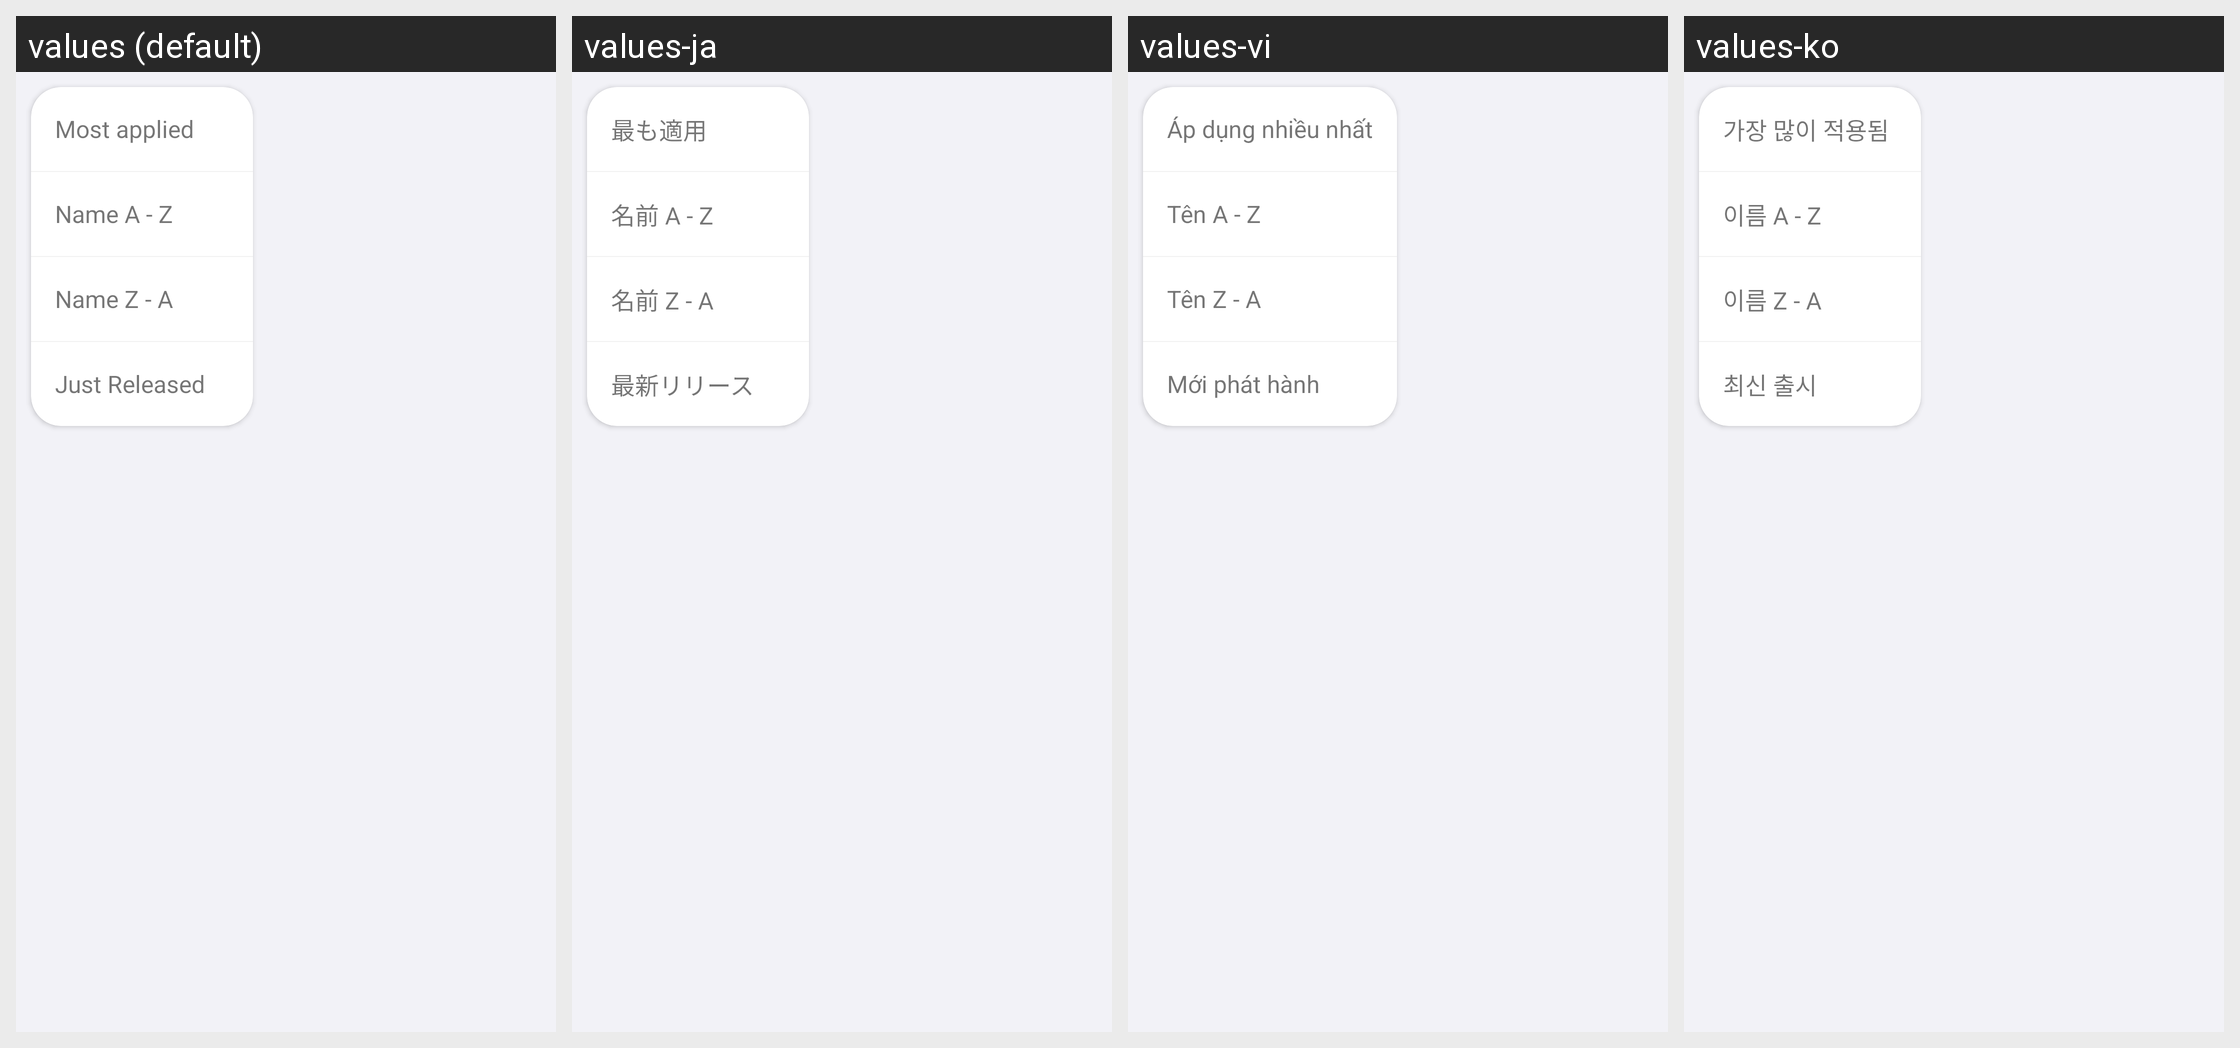

The Android screen above is rendered under several locales of the same app. Produce the string resources it draws, with the default and per-locale values.
Android screen res/layout/sort_menu_layout.xml rendered under 4 locales, left to right: values (default), values-ja, values-vi, values-ko. Device: Nexus 5 (rendered at 1080×1920; each locale shown at half size, 540×960, under a caption strip naming it); theme AppTheme.
Other locales in the repository, not shown: values-ar, values-fa, values-hi, values-in, values-pt, values-th, values-tr.
Strings drawn on this screen, with the default value and each locale's value (text and hints the layout hard-codes, and strings that could not be matched under every locale, appear in the picture but are not listed):

most_applied
  values: Most applied
  values-ja: 最も適用
  values-vi: Áp dụng nhiều nhất
  values-ko: 가장 많이 적용됨

name_a_z
  values: Name A - Z
  values-ja: 名前 A - Z
  values-vi: Tên A - Z
  values-ko: 이름 A - Z

name_z_a
  values: Name Z - A
  values-ja: 名前 Z - A
  values-vi: Tên Z - A
  values-ko: 이름 Z - A

just_released
  values: Just Released
  values-ja: 最新リリース
  values-vi: Mới phát hành
  values-ko: 최신 출시
